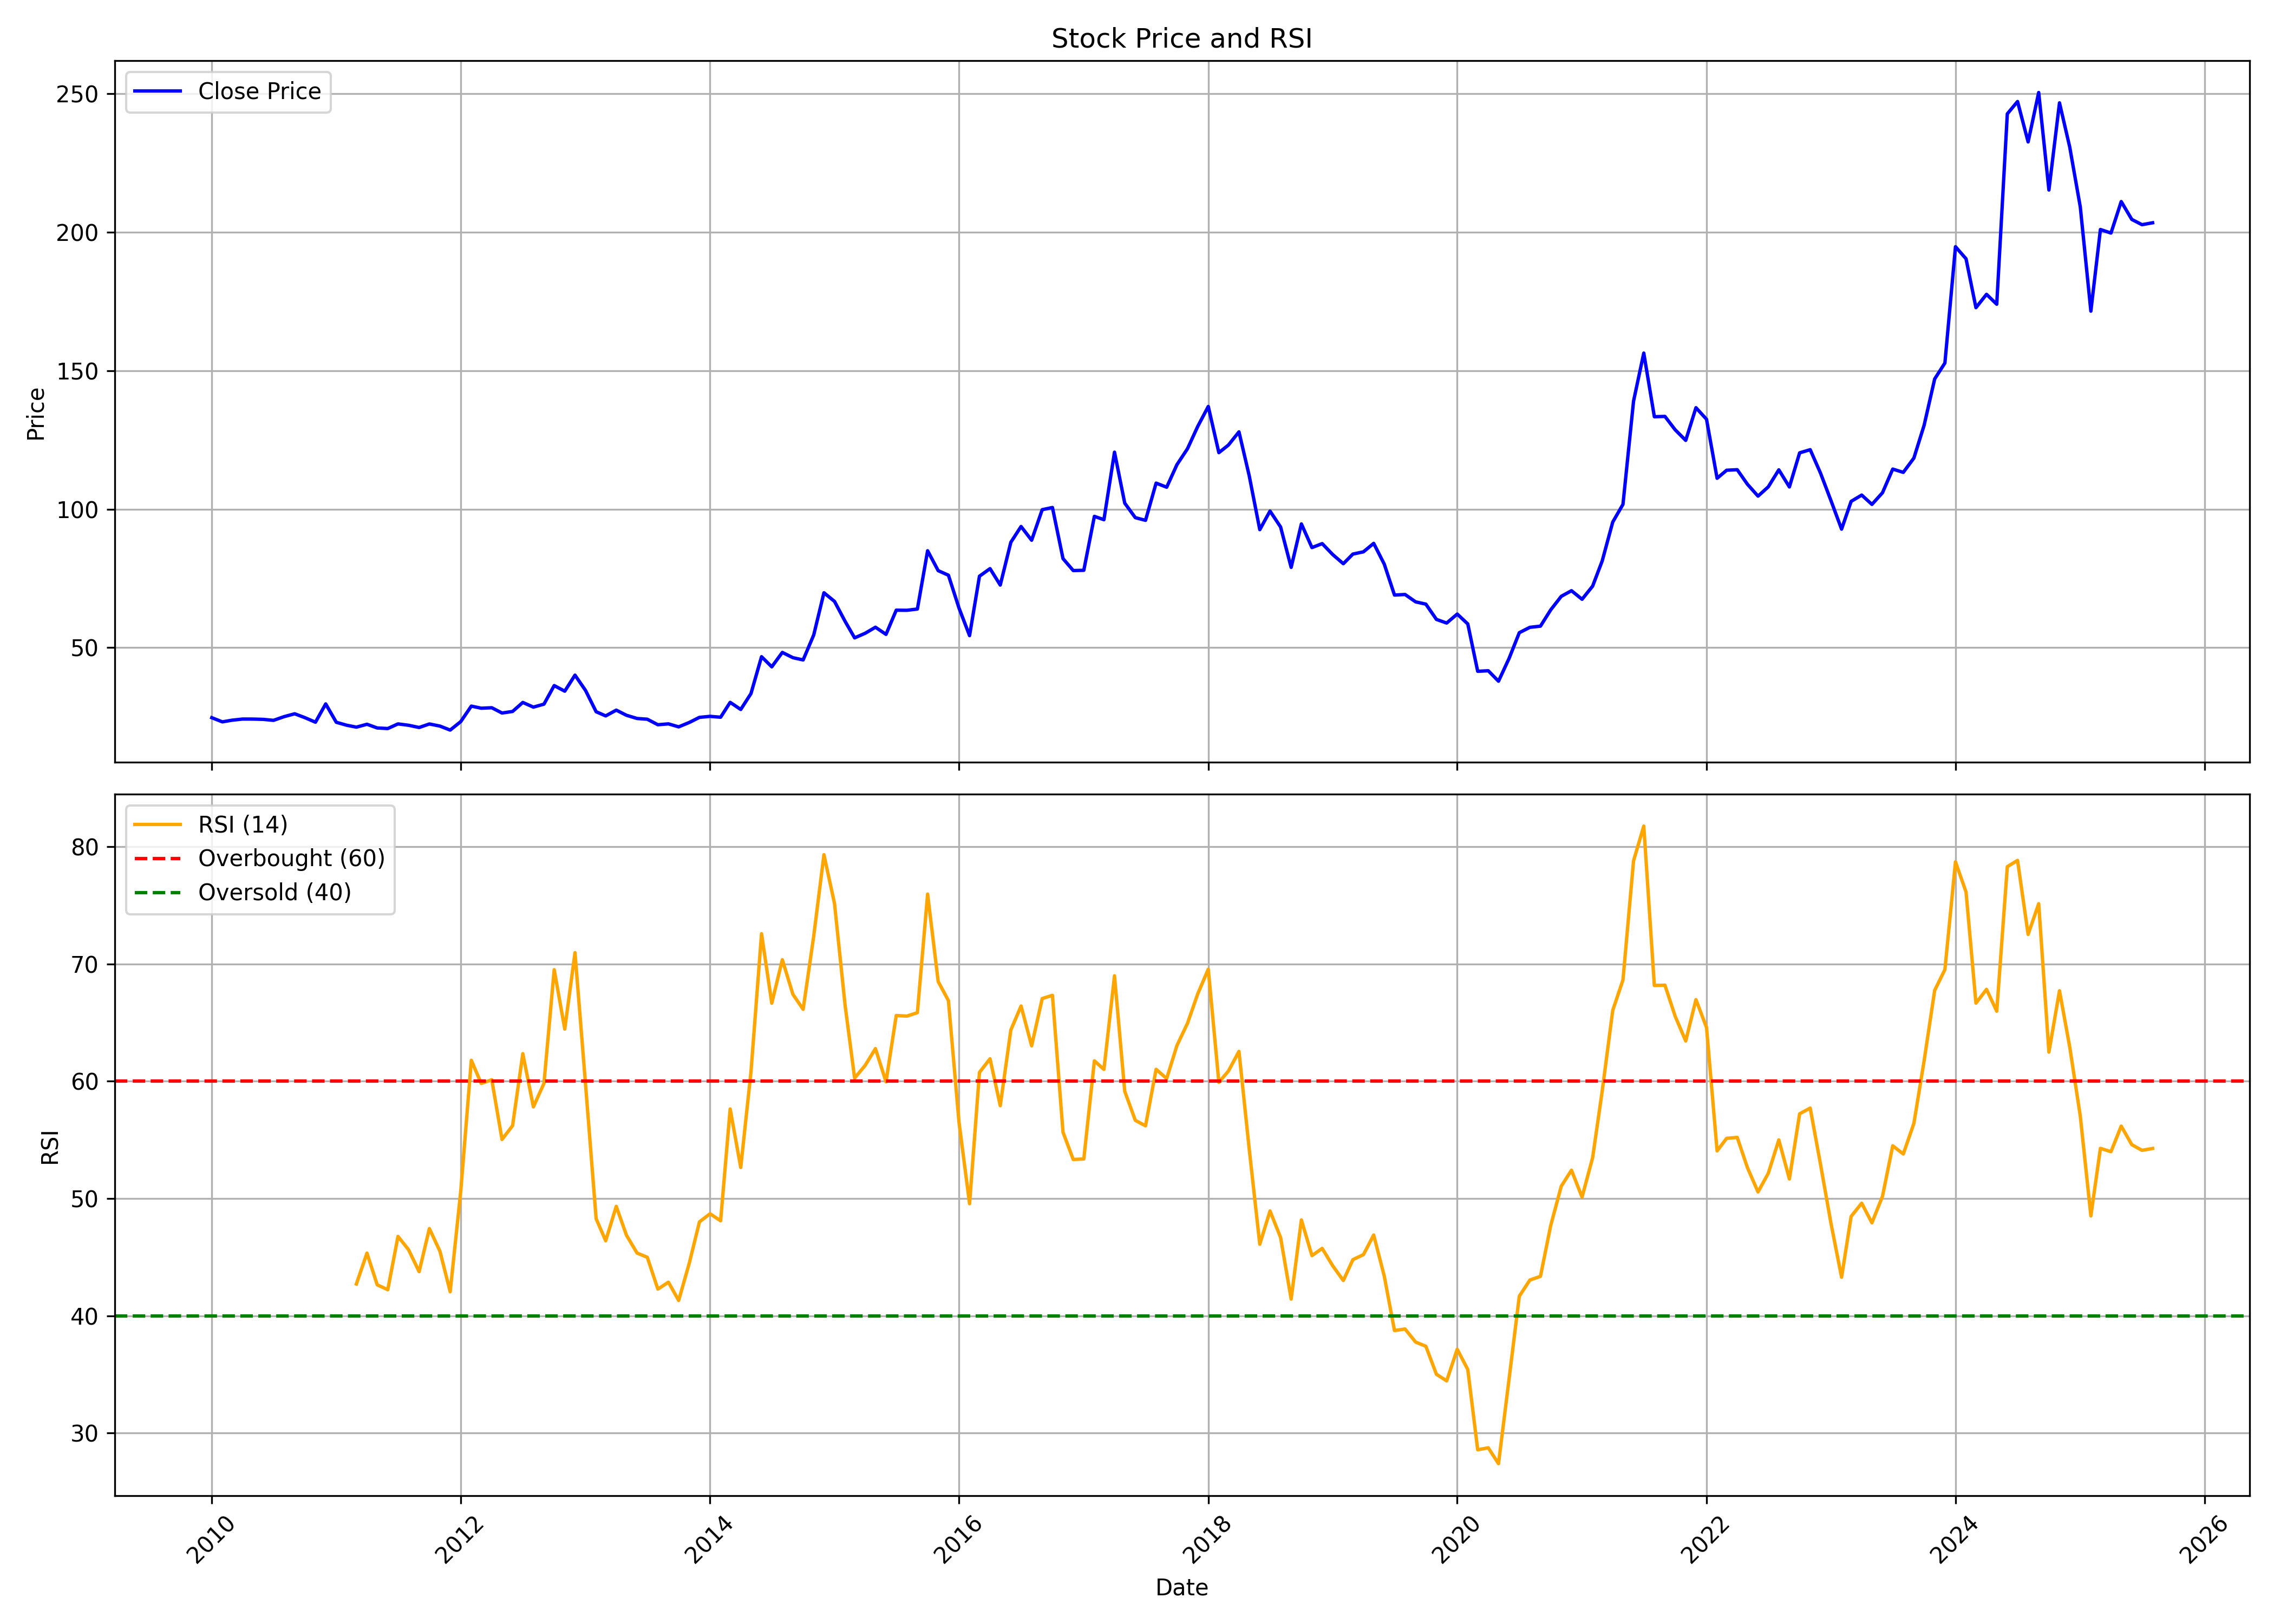

The file beside this chart, header and first rows:
, date, symbol, open, high, low, close, volume, rsi
0, 2010-01-01, KCP, 24.82, 32.08, 21.01, 24.68, 8387440, 
1, 2010-02-01, KCP, 23.94, 26.47, 22.5, 23.17, 2424510, 
2, 2010-03-01, KCP, 23.36, 25.51, 21.72, 23.77, 2548000, 
3, 2010-04-01, KCP, 24.53, 26.8, 22.86, 24.19, 3507900, 
4, 2010-05-01, KCP, 24.68, 26.19, 22.83, 24.18, 1982660, 
5, 2010-06-01, KCP, 24.41, 25.91, 23.07, 24.07, 1487480, 
6, 2010-07-01, KCP, 24.52, 25.02, 22.91, 23.72, 1369450, 
7, 2010-08-01, KCP, 23.92, 27.85, 22.34, 25.06, 2274050, 
8, 2010-09-01, KCP, 25.4, 30.21, 25.15, 26.09, 3192727, 
9, 2010-10-01, KCP, 26.55, 27.08, 23.99, 24.69, 1058634, 
10, 2010-11-01, KCP, 25.93, 28.23, 22.64, 23.05, 1253581, 
11, 2010-12-01, KCP, 23.64, 29.78, 21.4, 29.66, 1689771, 
12, 2011-01-01, KCP, 29.58, 30.07, 21.9, 23.02, 748324, 
13, 2011-02-01, KCP, 23.23, 25.55, 19.99, 21.94, 501947, 
14, 2011-03-01, KCP, 22.9, 23.44, 20.09, 21.26, 543836, 42.71
15, 2011-04-01, KCP, 21.18, 24.28, 21.18, 22.31, 1026951, 45.34
16, 2011-05-01, KCP, 22.52, 22.77, 19.88, 20.97, 498233, 42.64
17, 2011-06-01, KCP, 20.85, 22.31, 20.3, 20.76, 517887, 42.22
18, 2011-07-01, KCP, 21.1, 24.28, 20.13, 22.44, 1134576, 46.77
19, 2011-08-01, KCP, 22.83, 25.79, 20.29, 21.94, 1623522, 45.63
20, 2011-09-01, KCP, 21.94, 22.75, 20.29, 21.14, 539682, 43.76
21, 2011-10-01, KCP, 21.35, 22.92, 20.49, 22.41, 291586, 47.44
22, 2011-11-01, KCP, 22.54, 24.76, 20.15, 21.64, 651187, 45.5
23, 2011-12-01, KCP, 21.58, 22.7, 19.3, 20.21, 403212, 42.04
24, 2012-01-01, KCP, 20.03, 24.13, 20.03, 23.26, 458826, 50.63
25, 2012-02-01, KCP, 24.21, 32.05, 24.21, 28.86, 5777561, 61.79
26, 2012-03-01, KCP, 28.67, 30.32, 26.5, 28.1, 1517941, 59.82
27, 2012-04-01, KCP, 28.67, 29.97, 27.06, 28.28, 621679, 60.13
28, 2012-05-01, KCP, 28.1, 30.32, 23.63, 26.37, 364472, 55.04
29, 2012-06-01, KCP, 25.41, 27.89, 25.41, 26.93, 631846, 56.22
30, 2012-07-01, KCP, 27.06, 31.01, 24.46, 30.19, 1227794, 62.36
31, 2012-08-01, KCP, 30.1, 32.14, 26.45, 28.5, 650640, 57.82
32, 2012-09-01, KCP, 28.31, 31.46, 26.6, 29.57, 1252066, 59.82
33, 2012-10-01, KCP, 29.89, 41.31, 29.89, 36.28, 5867051, 69.52
34, 2012-11-01, KCP, 35.49, 36.59, 31.78, 34.25, 1518314, 64.46
35, 2012-12-01, KCP, 35.3, 41.16, 32.47, 40.05, 1843374, 70.97
36, 2013-01-01, KCP, 41.6, 42.14, 34.15, 34.51, 1614008, 59.7
37, 2013-02-01, KCP, 34.24, 35.35, 25.99, 26.83, 662286, 48.28
38, 2013-03-01, KCP, 26.39, 27.9, 23.95, 25.33, 873635, 46.4
39, 2013-04-01, KCP, 25.95, 29.23, 23.73, 27.41, 653334, 49.33
40, 2013-05-01, KCP, 27.41, 29.1, 24.44, 25.55, 504015, 46.86
41, 2013-06-01, KCP, 25.5, 27.59, 23.86, 24.39, 497760, 45.35
42, 2013-07-01, KCP, 24.84, 25.95, 23.51, 24.13, 471658, 44.99
43, 2013-08-01, KCP, 24.57, 25.48, 21.32, 22.14, 986440, 42.27
44, 2013-09-01, KCP, 22.23, 23.99, 21.64, 22.45, 583863, 42.86
45, 2013-10-01, KCP, 22.32, 23.45, 20.78, 21.37, 270002, 41.3
46, 2013-11-01, KCP, 21.23, 24.57, 21.01, 22.95, 472227, 44.47
47, 2013-12-01, KCP, 23.72, 26.43, 23.26, 24.8, 439918, 48.01
48, 2014-01-01, KCP, 24.67, 26.43, 24.03, 25.16, 546570, 48.7
49, 2014-02-01, KCP, 24.85, 29.36, 23.81, 24.85, 389289, 48.1
50, 2014-03-01, KCP, 24.76, 31.44, 24.57, 30.22, 1215841, 57.64
51, 2014-04-01, KCP, 30.27, 31.03, 27.56, 27.65, 1010089, 52.65
52, 2014-05-01, KCP, 27.65, 40.21, 25.43, 33.38, 2225525, 60.8
53, 2014-06-01, KCP, 33.79, 52.99, 33.79, 46.71, 5645485, 72.59
54, 2014-07-01, KCP, 46.98, 49.06, 38.17, 43.05, 1575355, 66.66
55, 2014-08-01, KCP, 43.23, 49.43, 37.17, 48.26, 1983990, 70.37
56, 2014-09-01, KCP, 47.35, 52.87, 41.47, 46.36, 3255443, 67.42
57, 2014-10-01, KCP, 45.99, 47.35, 41.78, 45.54, 611296, 66.14
58, 2014-11-01, KCP, 45.27, 60.57, 44.59, 54.55, 2987496, 72.38
59, 2014-12-01, KCP, 54.32, 70.17, 52.01, 69.81, 4089920, 79.33
... 128 more rows
